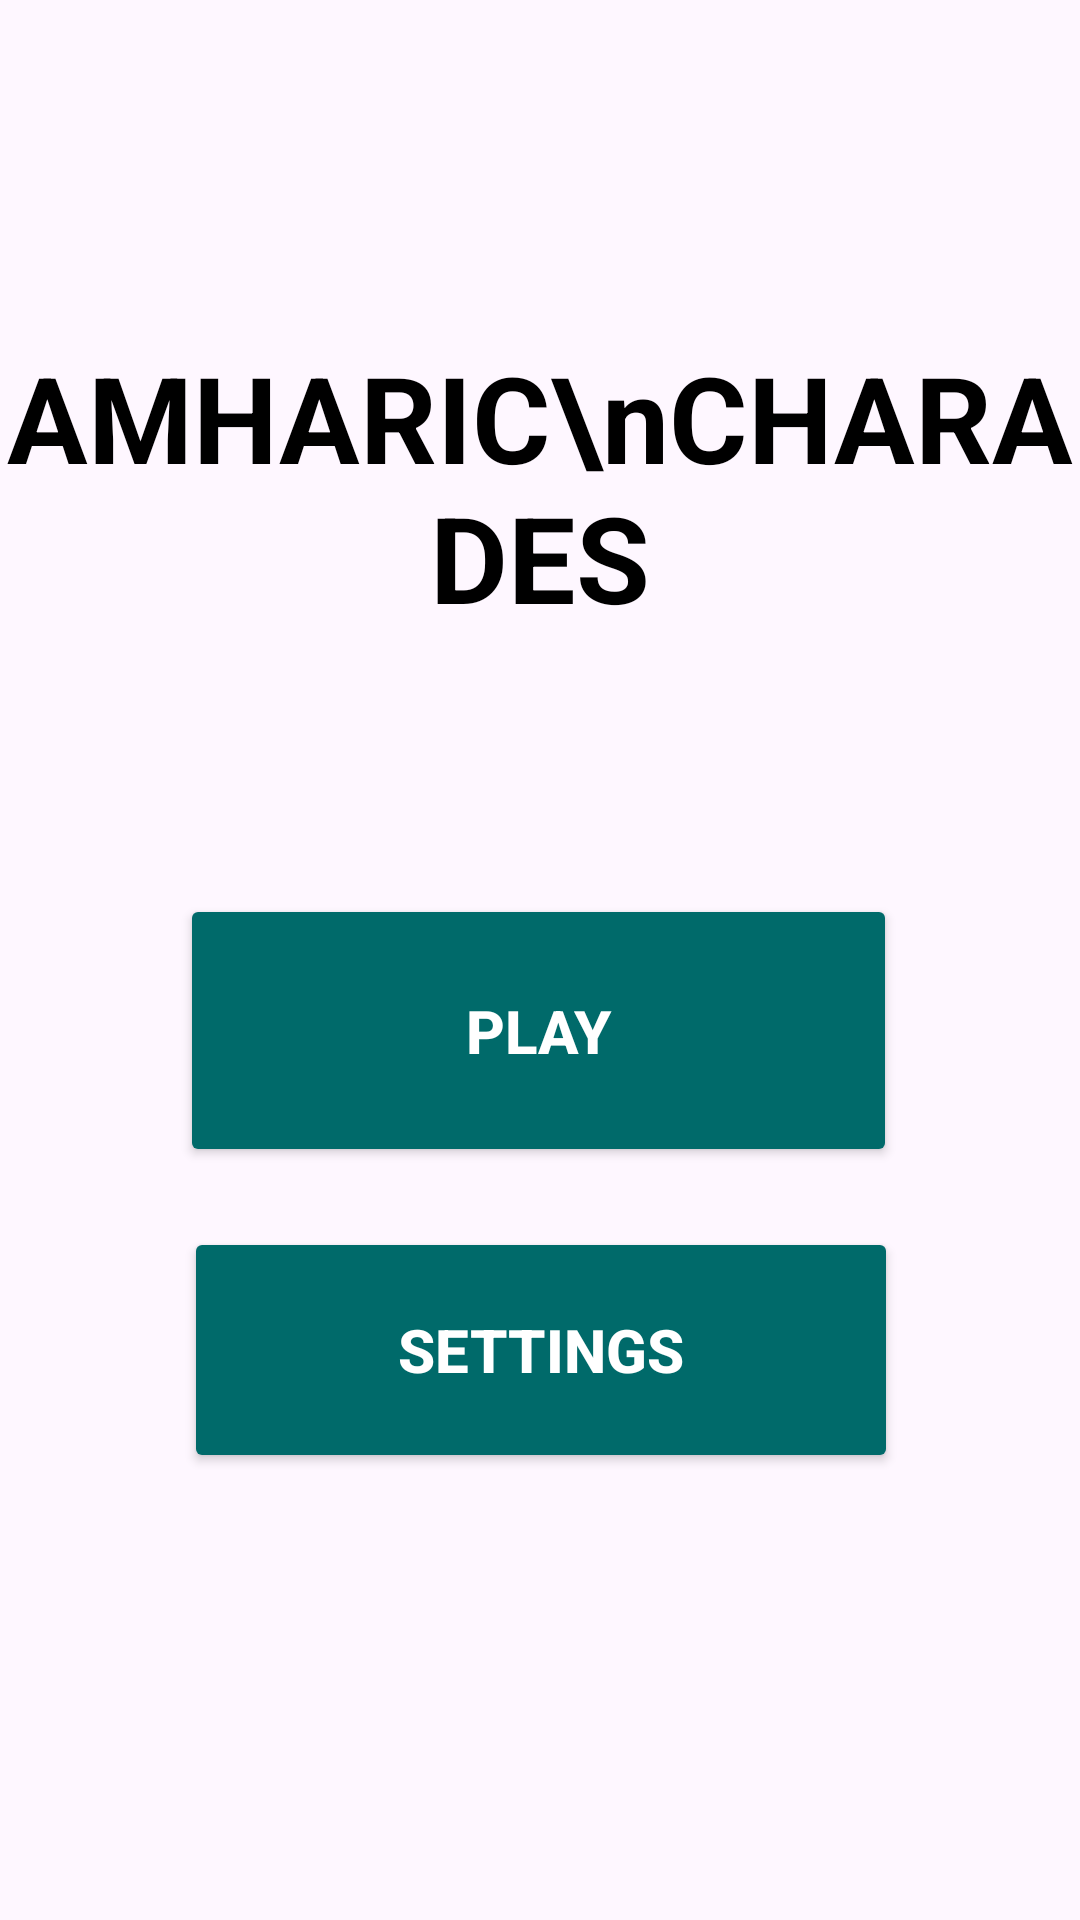

Write the Android layout XML for this screen, with the resource values it uses.
<!-- AndroidManifest.xml: application theme Theme.AmharicCharades -->
<!-- res/layout/activity_main.xml -->
<?xml version="1.0" encoding="utf-8"?>
<androidx.constraintlayout.widget.ConstraintLayout
    xmlns:android="http://schemas.android.com/apk/res/android"
    xmlns:app="http://schemas.android.com/apk/res-auto"
    xmlns:tools="http://schemas.android.com/tools"
    android:layout_width="match_parent"
    android:layout_height="match_parent"
    tools:context=".MainActivity">


    

    

    
    <TextView
        android:id="@+id/tvAppTitle"
        android:layout_width="wrap_content"
        android:layout_height="wrap_content"
        android:text="AMHARIC\nCHARADES"
        android:textAlignment="center"
        android:textColor="@color/black"
        android:textSize="40sp"
        android:textStyle="bold"
        app:layout_constraintBottom_toTopOf="@+id/btnPlay"
        app:layout_constraintEnd_toEndOf="parent"
        app:layout_constraintHorizontal_bias="0.497"
        app:layout_constraintStart_toStartOf="parent"
        app:layout_constraintTop_toTopOf="parent"
        app:layout_constraintVertical_bias="0.568" />

    <Button
        android:id="@+id/btnPlay"
        android:layout_width="239dp"
        android:layout_height="91dp"
        android:backgroundTint="@color/game_neutral"
        android:textColor="@color/white"
        android:text="PLAY"
        android:textSize="20sp"
        android:textStyle="bold"
        app:layout_constraintBottom_toBottomOf="parent"
        app:layout_constraintEnd_toEndOf="parent"
        app:layout_constraintHorizontal_bias="0.497"
        app:layout_constraintStart_toStartOf="parent"
        app:layout_constraintTop_toTopOf="parent"
        app:layout_constraintVertical_bias="0.543" />

    <Button
        android:id="@+id/btnSettings"
        android:layout_width="238dp"
        android:layout_height="82dp"
        android:layout_marginTop="20dp"
        android:textColor="@color/white"
        android:textSize="20sp"
        android:textStyle="bold"
        android:backgroundTint="@color/game_neutral"
        android:text="SETTINGS"
        app:layout_constraintEnd_toEndOf="parent"
        app:layout_constraintHorizontal_bias="0.502"
        app:layout_constraintStart_toStartOf="parent"
        app:layout_constraintTop_toBottomOf="@+id/btnPlay" />

</androidx.constraintlayout.widget.ConstraintLayout>
<!-- resources referenced by this layout -->
<resources>
  <color name="black">#000000</color>
  <color name="game_neutral">#006A6A</color>
  <color name="white">#FFFFFF</color>
  <style name="Theme.AmharicCharades" parent="Base.Theme.AmharicCharades" />
  <style name="Base.Theme.AmharicCharades" parent="Theme.Material3.DayNight.NoActionBar">
          
          
      </style>
</resources>
